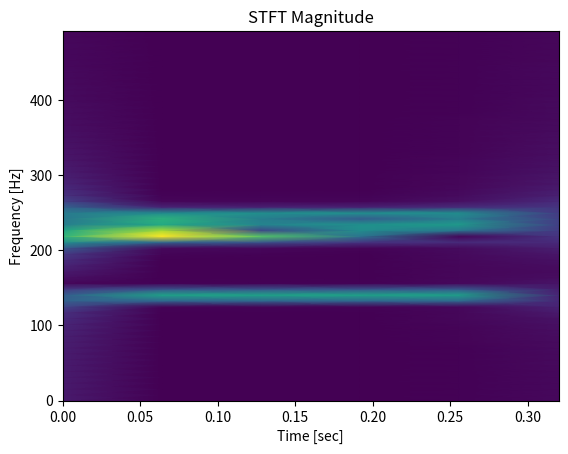

The matplotlib source for this figure: (Note: this script raises an exception after producing the figure.)
import numpy as np
import matplotlib.pyplot as plt
import scipy.io as sio
import scipy.fftpack
import scipy.signal as sigg
import scipy.io.wavfile
import copy
import math


def stft_spec_2(X, fs=2000):
    # ///////////////////////////
    freq_threshold = 500
    f, t, Zxx = sigg.stft(X, fs=2000)
    # Zxx = Zxx.astype(float)
    nearest = f[np.abs(f - freq_threshold).argmin()]
    cut_idx = np.argwhere(f == nearest)[0][0]
    _spec = plt.pcolormesh(t, f[:cut_idx], np.abs(Zxx[: cut_idx, :]), vmin=0, shading='gouraud').get_array()
    plt.title('STFT Magnitude')
    plt.ylabel('Frequency [Hz]')
    plt.xlabel('Time [sec]')
    print('shape 1: ', _spec.shape, f.shape, t.shape, cut_idx)
    _spec = np.reshape(_spec, (cut_idx, t.shape[0]))
    print('shape 2: ', _spec.shape, f.shape, t.shape)
    return _spec


def save_spec(spec_temp, fname):
    '''
    @param: fname: filename with *.npy extension
    '''
    with open(fname, 'wb') as f:
        np.save(f, spec_temp)

# def random_frex(lower_frex=[50,100,150], higher_frex=[200,250,300]):
#
#     l_frex = np.random.choice(lower_frex)
#     h_frex = np.random.choice(higher_frex)
#     while h_frex <= l_frex:
#         h_frex = np.random.choice(higher_frex)
#
#     chosen = [l_frex, h_frex]
#     return chosen

def random_frex(frex1, frex2):
    a = np.arange(frex1, frex2)
    chann = 60
    ll = []
    for i in range(chann):
        ll.append(np.random.choice(a))

    ll = np.array(ll).reshape(12, 5)
    ll = np.sort(ll, axis=1)

    return ll

# def bla():
#     for i in range(10000):
#         get_noise_specs  4 asmnples

def get_noise_specs(lower_frex, higher_frex, srate=2000, iter=25, no_chann=12, root_path="/Users/salvatoreesposito/Documents/50_100Hz_pure/0/"):

    npnts = srate * 10  # 2 seconds
    time = np.arange(0, npnts) / srate

    spec_sample_no = 0
    for k in range(iter):
        for i, (frex1, frex2) in enumerate(zip(lower_frex, higher_frex)):
            print("i:", i)

            frex = random_frex(frex1, frex2)
            # frex = [12,2]
            temp_list = []
            counter = 0

            for i in range(frex.shape[0]):
                sig = np.zeros(len(time))
                for j in range(0, frex.shape[1]):
                    sig = sig + np.sin(2 * np.pi * frex[i,j] * time)
                # sig = sig + np.random.randn(len(sig))
                sig = sig[:600]  # would be good to define this magic no. forgot the resoning behind it though
                # call spec on each new signal
                spec_temp = stft_spec_2(sig, fs=srate)
                temp_list.append(spec_temp)

                counter += 1

                if counter == no_chann:
                    # save spec 3d array
                    fname = (root_path + '/' + str(spec_sample_no) + '.npy')
                    save_spec(np.array(temp_list), fname)
                    print('Counter no.', counter, '3d spec shape', np.array(temp_list).shape)

                    counter = 0
                    temp_list = []
                    spec_sample_no += 1

def main():
    lower_frex = [50, 100, 150, 200]
    higher_frex = [250, 300, 350, 400]
    # lower_frex = [50]
    # higher_frex = [100]
    get_noise_specs(lower_frex, higher_frex, srate=2000, iter=25000, no_chann=12, root_path="/Users/salvatoreesposito/Documents/50_400Hz_pure/0/")

if __name__ == '__main__':
    main()


## Generate a multispectral noisy signal

# simulation parameters
# srate = 2000 # in Hz
# npnts = srate*2 # 2 seconds
# time  = np.arange(0,npnts)/srate
# # frequencies to include
# frex  = [ 50, 100 ]
# signal = np.zeros(len(time))
# # loop over frequencies to create signal
#
# iter = 0
# specs=[]
# number=12000
# image_no=1
# path= "/Users/salvatoreesposito/Documents/dummy_emg"
# fs=2000
#
# def stft_spec(X,fs,image_no, path="/Users/salvatoreesposito/Documents/emg_data"):
#     # ///////////////////////////
#     freq_threshold = 500
#     f, t, Zxx = signal.stft(X, fs=2000)
#     # Zxx = Zxx.astype(float)
#     nearest = f[np.abs(f - freq_threshold).argmin()]
#     cut_idx = np.argwhere(f == nearest)[0][0]
#     _spec = plt.pcolormesh(t, f[:cut_idx], np.abs(Zxx[: cut_idx, :]), vmin=0, shading='gouraud').get_array()
#     plt.title('STFT Magnitude')
#     plt.ylabel('Frequency [Hz]')
#     plt.xlabel('Time [sec]')
#     _spec = np.reshape(_spec, (cut_idx, t.shape[0]))
#     return _spec
#
#
# def save_spec(spec_temp, fname):
#     '''
#     @param: fname: filename with *.npy extension
#     '''
#     with open(fname, 'wb') as f:
#         np.save(f, spec_temp)
#
# for i in range(number):
#     for fi in range(0, len(frex)):
#         signal = signal + (fi + 1) * np.sin(2 * np.pi * frex[fi] * time)
#     # add some noise
#     signal = signal + np.random.randn(len(signal))
#     iter+=1
#     signal_temp = stft_spec(signal, fs, image_no, path)
#     specs.append(signal_temp)
#     specs = np.array(specs)
#     fname = (path + '/' + str(image_no) + '.npy')
#     save_spec(np.array(specs), fname)
#     image_no += 1
#     if iter==12:
#         specs= []
#         iter = 0
